Run: headless pygame with SDL's dummy video driver; simulated clock (each Clock.tick advances the game by its frame time, no real sleeping); random seed 0; keys injected as events and as key.get_pressed() state; mouse plan: one left click at the window centre at the start of phase 2, then a move to the lower-right quarter at the start of phase 3.
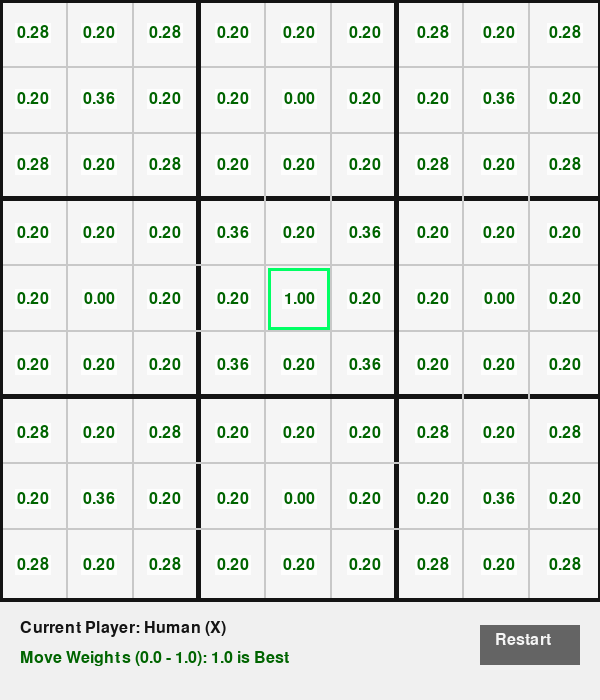
Frame 1 of 4 · flips 1–60 · no input
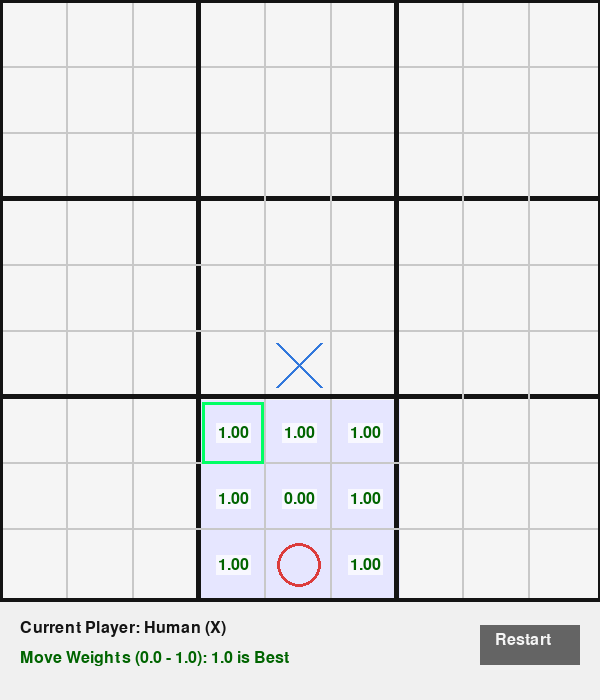
Frame 2 of 4 · flips 61–180 · clicked the window centre · tapped SPACE, RETURN · held RIGHT (→), D
Frame 3 of 4 · flips 181–300 · moved the mouse to the lower-right quarter · held DOWN (↓), S · screen unchanged from frame 2, image omitted
Frame 4 of 4 · flips 301–420 · held LEFT (←), A, UP (↑), W · screen unchanged from frame 3, image omitted

The pygame program that drew these frames:

import pygame
import sys
import copy
import time
import math
import random

# Constants
WIDTH, HEIGHT = 600, 700
GRID_SIZE = 600
CELL_SIZE = GRID_SIZE // 9
SMALL_BOARD_SIZE = GRID_SIZE // 3
LINE_WIDTH = 2
THICK_LINE_WIDTH = 5

# Colors
WHITE = (245, 245, 245)
BLACK = (20, 20, 20)
GRAY = (200, 200, 200)
BLUE = (50, 120, 220)
RED = (220, 60, 60)
HIGHLIGHT_COLOR = (255, 255, 100, 100) # Semi-transparent yellow
RECOMMEND_COLOR = (0, 255, 100) # Green for recommendation
WEIGHT_TEXT_COLOR = (0, 100, 0) # Dark green for weight numbers
WIN_BG_PLAYER1 = (200, 220, 255)
WIN_BG_PLAYER2 = (255, 220, 220)

# Game Constants
PLAYER_X = 1
PLAYER_O = -1
EMPTY = 0

class SmallBoard:
    def __init__(self):
        self.cells = [[EMPTY for _ in range(3)] for _ in range(3)]
        self.winner = EMPTY
        self.is_full = False

    def check_winner(self):
        # Rows and Columns
        for i in range(3):
            if abs(sum(self.cells[i])) == 3:
                self.winner = self.cells[i][0]
                return self.winner
            if abs(sum(self.cells[j][i] for j in range(3))) == 3:
                self.winner = self.cells[0][i]
                return self.winner
        
        # Diagonals
        if abs(sum(self.cells[i][i] for i in range(3))) == 3:
            self.winner = self.cells[0][0]
            return self.winner
        if abs(sum(self.cells[i][2-i] for i in range(3))) == 3:
            self.winner = self.cells[0][2]
            return self.winner
        
        # Check if full
        if all(cell != EMPTY for row in self.cells for cell in row):
            self.is_full = True
            
        return EMPTY

    def get_score(self, player):
        """Heuristic for a small board."""
        if self.winner == player: return 100
        if self.winner == -player: return -100
        if self.is_full: return 0
        
        score = 0
        # Simple heuristic: center is good, corners are okay
        if self.cells[1][1] == player: score += 5
        elif self.cells[1][1] == -player: score -= 5
        
        corners = [(0,0), (0,2), (2,0), (2,2)]
        for r, c in corners:
            if self.cells[r][c] == player: score += 2
            elif self.cells[r][c] == -player: score -= 2
            
        return score

class SuperBoard:
    def __init__(self):
        self.boards = [[SmallBoard() for _ in range(3)] for _ in range(3)]
        self.global_winner = EMPTY
        self.next_board = None # (r, c) or None for any
        self.current_player = PLAYER_X

    def get_valid_moves(self):
        moves = []
        if self.next_board:
            br, bc = self.next_board
            board = self.boards[br][bc]
            if board.winner == EMPTY and not board.is_full:
                for r in range(3):
                    for c in range(3):
                        if board.cells[r][c] == EMPTY:
                            moves.append((br, bc, r, c))
                return moves
        
        # If no forced board or forced board is finished, any empty cell in any non-won board
        for br in range(3):
            for bc in range(3):
                board = self.boards[br][bc]
                if board.winner == EMPTY and not board.is_full:
                    for r in range(3):
                        for c in range(3):
                            if board.cells[r][c] == EMPTY:
                                moves.append((br, bc, r, c))
        return moves

    def make_move(self, br, bc, r, c):
        board = self.boards[br][bc]
        board.cells[r][c] = self.current_player
        board.check_winner()
        
        self.check_global_winner()
        
        # Determine next board
        target_board = self.boards[r][c]
        if target_board.winner == EMPTY and not target_board.is_full:
            self.next_board = (r, c)
        else:
            self.next_board = None
            
        self.current_player *= -1

    def check_global_winner(self):
        # Rows and Columns
        for i in range(3):
            row_sum = sum(self.boards[i][j].winner for j in range(3) if self.boards[i][j].winner != EMPTY)
            # This is tricky because sum might be 0 even if there are winners. 
            # We need 3 of the SAME winner.
            if self.boards[i][0].winner != EMPTY and self.boards[i][0].winner == self.boards[i][1].winner == self.boards[i][2].winner:
                self.global_winner = self.boards[i][0].winner
                return self.global_winner
            
            if self.boards[0][i].winner != EMPTY and self.boards[0][i].winner == self.boards[1][i].winner == self.boards[2][i].winner:
                self.global_winner = self.boards[0][i].winner
                return self.global_winner

        # Diagonals
        if self.boards[0][0].winner != EMPTY and self.boards[0][0].winner == self.boards[1][1].winner == self.boards[2][2].winner:
            self.global_winner = self.boards[0][0].winner
            return self.global_winner
        if self.boards[0][2].winner != EMPTY and self.boards[0][2].winner == self.boards[1][1].winner == self.boards[2][0].winner:
            self.global_winner = self.boards[0][2].winner
            return self.global_winner

        # Draw check
        if all(self.boards[br][bc].winner != EMPTY or self.boards[br][bc].is_full for br in range(3) for bc in range(3)):
            self.global_winner = 0 # Draw handled by check
            # Actually we should return something to indicate draw if no winner
            
        return EMPTY

    def evaluate(self, player):
        if self.global_winner == player: return 10000
        if self.global_winner == -player: return -10000
        
        score = 0
        # Evaluate each small board
        for br in range(3):
            for bc in range(3):
                board_score = self.boards[br][bc].get_score(player)
                # Multiply board score based on position in super board
                weight = 1
                if (br, bc) == (1, 1): weight = 3
                elif (br, bc) in [(0,0), (0,2), (2,0), (2,2)]: weight = 2
                score += board_score * weight
                
        # Also look for 2-in-a-row on the super board
        # (Simplified implementation here)
        return score

class AI:
    def __init__(self, depth=4):
        self.depth = depth

    def minimax(self, board, depth, alpha, beta, is_maximizing, player):
        winner = board.check_global_winner()
        if winner != EMPTY or depth == 0 or not board.get_valid_moves():
            return board.evaluate(player)

        if is_maximizing:
            max_eval = -math.inf
            for move in board.get_valid_moves():
                temp_board = copy.deepcopy(board)
                temp_board.make_move(*move)
                eval = self.minimax(temp_board, depth - 1, alpha, beta, False, player)
                max_eval = max(max_eval, eval)
                alpha = max(alpha, eval)
                if beta <= alpha:
                    break
            return max_eval
        else:
            min_eval = math.inf
            for move in board.get_valid_moves():
                temp_board = copy.deepcopy(board)
                temp_board.make_move(*move)
                eval = self.minimax(temp_board, depth - 1, alpha, beta, True, player)
                min_eval = min(min_eval, eval)
                beta = min(beta, eval)
                if beta <= alpha:
                    break
            return min_eval

    def get_best_move(self, board):
        player = board.current_player
        moves = board.get_valid_moves()
        if not moves: return None
        
        best_move = None
        best_val = -math.inf
        
        random.shuffle(moves)
        for move in moves:
            temp_board = copy.deepcopy(board)
            temp_board.make_move(*move)
            val = self.minimax(temp_board, self.depth - 1, -math.inf, math.inf, False, player)
            if val > best_val:
                best_val = val
                best_move = move
        return best_move

    def get_move_evaluations(self, board):
        player = board.current_player
        moves = board.get_valid_moves()
        if not moves: return {}
        
        evals = {}
        for move in moves:
            temp_board = copy.deepcopy(board)
            temp_board.make_move(*move)
            val = self.minimax(temp_board, self.depth - 1, -math.inf, math.inf, False, player)
            evals[move] = val
            
        # Normalize scores to 0-1 range
        if not evals: return {}
        
        min_score = min(evals.values())
        max_score = max(evals.values())
        
        normalized = {}
        if max_score > min_score:
            for move, score in evals.items():
                normalized[move] = (score - min_score) / (max_score - min_score)
        else:
            for move in evals:
                normalized[move] = 1.0
                
        return normalized

class GameGUI:
    def __init__(self):
        pygame.init()
        self.screen = pygame.display.set_mode((WIDTH, HEIGHT))
        pygame.display.set_caption("Super Tic-Tac-Toe AI")
        self.font = pygame.font.SysFont("Arial", 24)
        self.big_font = pygame.font.SysFont("Arial", 48, bold=True)
        self.reset()

    def reset(self):
        self.board = SuperBoard()
        self.ai = AI(depth=4)
        self.recommended_move = None
        self.move_weights = {} # (move) -> normalized_score
        self.game_over = False
        self.update_recommendation()

    def update_recommendation(self):
        if not self.game_over and self.board.current_player == PLAYER_X:
            # Get evaluations for all moves
            self.move_weights = self.ai.get_move_evaluations(self.board)
            if self.move_weights:
                self.recommended_move = max(self.move_weights, key=self.move_weights.get)
            else:
                self.recommended_move = None
        else:
            self.move_weights = {}
            self.recommended_move = None

    def draw_grid(self):
        self.screen.fill(WHITE)
        
        # Draw board backgrounds for winners
        for br in range(3):
            for bc in range(3):
                winner = self.board.boards[br][bc].winner
                rect = pygame.Rect(bc * SMALL_BOARD_SIZE, br * SMALL_BOARD_SIZE, SMALL_BOARD_SIZE, SMALL_BOARD_SIZE)
                if winner == PLAYER_X:
                    pygame.draw.rect(self.screen, WIN_BG_PLAYER1, rect)
                elif winner == PLAYER_O:
                    pygame.draw.rect(self.screen, WIN_BG_PLAYER2, rect)
                
                # Highlight active board
                if self.board.next_board == (br, bc) and not self.game_over:
                    pygame.draw.rect(self.screen, (230, 230, 255), rect)
                elif self.board.next_board is None and winner == EMPTY and not self.board.boards[br][bc].is_full and not self.game_over:
                     # If free move, don't necessarily highlight all, just wait for input
                     pass

        # Draw small lines
        for i in range(1, 9):
            width = THICK_LINE_WIDTH if i % 3 == 0 else LINE_WIDTH
            # Vertical
            pygame.draw.line(self.screen, GRAY if width == LINE_WIDTH else BLACK, (i * CELL_SIZE, 0), (i * CELL_SIZE, GRID_SIZE), width)
            # Horizontal
            pygame.draw.line(self.screen, GRAY if width == LINE_WIDTH else BLACK, (0, i * CELL_SIZE), (GRID_SIZE, i * CELL_SIZE), width)

        # Draw thick outer lines
        pygame.draw.line(self.screen, BLACK, (0, 0), (0, GRID_SIZE), THICK_LINE_WIDTH)
        pygame.draw.line(self.screen, BLACK, (GRID_SIZE, 0), (GRID_SIZE, GRID_SIZE), THICK_LINE_WIDTH)
        pygame.draw.line(self.screen, BLACK, (0, 0), (GRID_SIZE, 0), THICK_LINE_WIDTH)
        pygame.draw.line(self.screen, BLACK, (0, GRID_SIZE), (GRID_SIZE, GRID_SIZE), THICK_LINE_WIDTH)

        # Draw X and O
        for br in range(3):
            for bc in range(3):
                small_board = self.board.boards[br][bc]
                for r in range(3):
                    for c in range(3):
                        cell = small_board.cells[r][c]
                        center_x = bc * SMALL_BOARD_SIZE + c * CELL_SIZE + CELL_SIZE // 2
                        center_y = br * SMALL_BOARD_SIZE + r * CELL_SIZE + CELL_SIZE // 2
                        
                        if cell == PLAYER_X:
                            self.draw_x(center_x, center_y, CELL_SIZE // 3)
                        elif cell == PLAYER_O:
                            self.draw_o(center_x, center_y, CELL_SIZE // 3)
                
                # Draw big X/O for small board winner
                if small_board.winner != EMPTY:
                    bx = bc * SMALL_BOARD_SIZE + SMALL_BOARD_SIZE // 2
                    by = br * SMALL_BOARD_SIZE + SMALL_BOARD_SIZE // 2
                    if small_board.winner == PLAYER_X:
                        self.draw_x(bx, by, SMALL_BOARD_SIZE // 2.5, width=10, color=(50, 50, 255, 100))
                    else:
                        self.draw_o(bx, by, SMALL_BOARD_SIZE // 2.5, width=10, color=(255, 50, 50, 100))

        # Highlight recommendation and draw weights
        for move, weight in self.move_weights.items():
            br, bc, r, c = move
            x = bc * SMALL_BOARD_SIZE + c * CELL_SIZE
            y = br * SMALL_BOARD_SIZE + r * CELL_SIZE
            
            # Draw weight text
            weight_text = f"{weight:.2f}"
            weight_surface = self.font.render(weight_text, True, WEIGHT_TEXT_COLOR)
            text_rect = weight_surface.get_rect(center=(x + CELL_SIZE // 2, y + CELL_SIZE // 2))
            
            # Add a small semi-transparent background for the text to make it readable
            bg_rect = text_rect.inflate(4, 4)
            s = pygame.Surface((bg_rect.width, bg_rect.height), pygame.SRCALPHA)
            s.fill((255, 255, 255, 180))
            self.screen.blit(s, bg_rect.topleft)
            self.screen.blit(weight_surface, text_rect)

        if self.recommended_move:
            br, bc, r, c = self.recommended_move
            rect = pygame.Rect(bc * SMALL_BOARD_SIZE + c * CELL_SIZE + 2, 
                               br * SMALL_BOARD_SIZE + r * CELL_SIZE + 2, 
                               CELL_SIZE - 4, CELL_SIZE - 4)
            pygame.draw.rect(self.screen, RECOMMEND_COLOR, rect, 3)

    def draw_x(self, x, y, size, width=3, color=BLUE):
        pygame.draw.line(self.screen, color, (x - size, y - size), (x + size, y + size), width)
        pygame.draw.line(self.screen, color, (x + size, y - size), (x - size, y + size), width)

    def draw_o(self, x, y, size, width=3, color=RED):
        pygame.draw.circle(self.screen, color, (x, y), size, width)

    def draw_ui(self):
        # Bottom area
        ui_rect = pygame.Rect(0, GRID_SIZE, WIDTH, HEIGHT - GRID_SIZE)
        pygame.draw.rect(self.screen, (240, 240, 240), ui_rect)
        pygame.draw.line(self.screen, BLACK, (0, GRID_SIZE), (WIDTH, GRID_SIZE), 2)
        
        status_text = ""
        if self.game_over:
            if self.board.global_winner == PLAYER_X:
                status_text = "Human (X) Wins!"
            elif self.board.global_winner == PLAYER_O:
                status_text = "AI (O) Wins!"
            else:
                status_text = "It's a Draw!"
        else:
            status_text = f"Current Player: {'Human (X)' if self.board.current_player == PLAYER_X else 'AI (O)'}"
        
        txt_surface = self.font.render(status_text, True, BLACK)
        self.screen.blit(txt_surface, (20, GRID_SIZE + 20))
        
        if not self.game_over and self.board.current_player == PLAYER_X:
            rec_text = "Move Weights (0.0 - 1.0): 1.0 is Best"
            rec_surface = self.font.render(rec_text, True, (0, 100, 0))
            self.screen.blit(rec_surface, (20, GRID_SIZE + 50))
            
        # Restart Button
        self.restart_rect = pygame.Rect(WIDTH - 120, GRID_SIZE + 25, 100, 40)
        pygame.draw.rect(self.screen, (100, 100, 100), self.restart_rect)
        restart_txt = self.font.render("Restart", True, WHITE)
        self.screen.blit(restart_txt, (WIDTH - 105, GRID_SIZE + 32))

    def handle_click(self, pos):
        if self.restart_rect.collidepoint(pos):
            self.reset()
            return

        if self.game_over or self.board.current_player != PLAYER_X:
            return

        x, y = pos
        if y >= GRID_SIZE: return

        bc, br = x // SMALL_BOARD_SIZE, y // SMALL_BOARD_SIZE
        c, r = (x % SMALL_BOARD_SIZE) // CELL_SIZE, (y % SMALL_BOARD_SIZE) // CELL_SIZE
        
        move = (br, bc, r, c)
        if move in self.board.get_valid_moves():
            self.board.make_move(*move)
            if self.board.global_winner != EMPTY or not self.board.get_valid_moves():
                self.game_over = True
            
            self.move_weights = {}
            self.recommended_move = None # Clear while AI thinks
            return True
        return False

    def run(self):
        clock = pygame.time.Clock()
        while True:
            for event in pygame.event.get():
                if event.type == pygame.QUIT:
                    pygame.quit()
                    sys.exit()
                if event.type == pygame.MOUSEBUTTONDOWN:
                    if self.handle_click(pygame.mouse.get_pos()):
                        # Human just moved, draw state before AI thinks
                        self.draw_grid()
                        self.draw_ui()
                        pygame.display.flip()
                        
            # AI Move
            if not self.game_over and self.board.current_player == PLAYER_O:
                # Small delay for visual feedback
                time.sleep(0.5)
                ai_move = self.ai.get_best_move(self.board)
                if ai_move:
                    self.board.make_move(*ai_move)
                
                if self.board.global_winner != EMPTY or not self.board.get_valid_moves():
                    self.game_over = True
                
                self.update_recommendation()

            self.draw_grid()
            self.draw_ui()
            pygame.display.flip()
            clock.tick(60)

if __name__ == "__main__":
    game = GameGUI()
    game.run()
